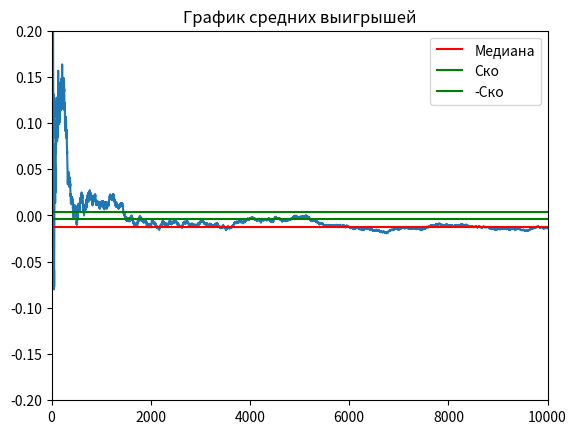

Write the Python code that produced this figure.
import random
import numpy as np
import matplotlib.pyplot as plt
import math


def roll():
    die1 = random.randint(1, 6)
    die2 = random.randint(1, 6)
    return die2 + die1


# ставка
# рол
# подсчет
def bet(i):
    print("bet")


def round():
    point = roll()
    round = True
    # ставка
    if point in (7, 11):  # выигрыш
        # проверка ставки
        return -1
    if point in (2, 3):  # проигрыш
        # проверка ставки
        return 1

    if point == 12:
        return 0

    # 5 - point
    while round:  # пока не выыпадет 5 или 7
        # ставка
        roll_result = roll()

        if roll_result == point:
            # проверка ставки
            return -1
        if roll_result == 7:
            # проверка ставки
            return 1


EV_UNIT = 0
average_winnings = []
round_history = []
list_intervals_down = []
list_intervals_up = []
mat_ojidanie = 0

experiment = 1000000

win_bet = []
lose_bet = []


def game():
    bet = 1

    capital = 1
    game_number = 0
    game_length = 0
    overall_length = 0

    win = 0
    winnings = 0
    zero = 0
    # loses = 0  # Ожидаемый выигрыш/проигрыш если - то казино в плюсе на эти деньги
    for i in range(1, experiment + 1):

        game_length += 1

        if capital == 0:
            game_number += 1
            capital = 1
            overall_length += game_length
            game_length = 0

        lets_play = round()

        if lets_play == 0:
            round_history.append(0)
            # average_winnings.append(winnings / (experiment * bet))
            zero += 1

        if lets_play == -1:
            lose_bet.append(-1)
            round_history.append(-1)
            winnings -= bet
            capital -= bet
        if lets_play == 1:
            win_bet.append(1)
            round_history.append(1)
            win += 1
            winnings += bet
            capital += bet

        average_winnings.append(winnings / (i * bet))

    # Построение дов. вероятности
    disp = np.var(round_history)
    for i in range(0, len(round_history) - 1):
        list_intervals_down.append(average_winnings[i + 1] - (1.65 / math.sqrt(i + 1)) * disp)
        list_intervals_up.append(average_winnings[i + 1] + (1.65 / math.sqrt(i + 1)) * disp)

    # Вывод результатов
    print("Chance to win " + str(win / experiment))
    print("Шанс на ноль " + str(zero / experiment))
    print("Expected Value " + str(winnings))  # Ожидаемый выигрыш/проигрыш если - то казино в плюсе на эти деньги

    EV_per_Unit = winnings / (experiment * bet)

    print("EV per Unit " + str(EV_per_Unit))  # Ожидаемый выигрыш/проигрыш на одну ставку
    House_Edge = EV_per_Unit * 100
    print("House Edge " + str(House_Edge))  # Преимущество /доход заведения (house advantage/house edge, H.A.)

    RTP = 1 + winnings / (experiment * bet)
    print("Return to Player " + str(RTP))  # Процент возврата (Return To Player, RTP)

    EV_per_Unit_Squared = EV_per_Unit ** 2
    EV_per_Squared_Unit = (win / experiment) + ((experiment - win) / experiment)
    VAR = np.var(round_history)  # Дисперсия - возможно
    print("Возможно дисперсия " + str(VAR))

    print("Дисперсия 2 " + str(np.var(round_history)))

    Standart_Deviation = VAR ** 0.5
    print("Среднекватратичное отклонение " + str(Standart_Deviation))

    EV_Units = EV_per_Unit * experiment

    SD_Units = Standart_Deviation * (experiment ** 0.5)
    print("Средний суммарный выигрыш " + str(EV_Units) + "\n"
          + "Его СКО " + str(SD_Units))

    z = 1.65
    VI = z * Standart_Deviation

    confidence_interval_low = RTP - VI / math.sqrt(experiment)
    confidence_interval_up = RTP + VI / math.sqrt(experiment)

    print("дов интервал" + str(confidence_interval_low))
    print("дов интервал врх" + str(confidence_interval_up))
    print("Индекс волатильности игры " + str(VI))
    print("Средняя продолжительность игры " + str(overall_length / game_number))


def build_graphic():
    map = [0.479319, 0.027686, 1 - (0.479319 + 0.027686)]
    # -------график доверительной вероятности----
    # plt.title("График доверительной вероятности")
    # plt.hlines(-0.01, 0, 10000)
    # plt.plot(list_intervals_down)
    # plt.plot(list_intervals_up)

    # -------график средних выигрышей--------
    plt.title("График средних выигрышей")
    plt.plot(average_winnings)
    # медиана
    plt.hlines(np.median(average_winnings), 0, experiment, colors='r', label='Медиана')
    # график стремится к мат ожиданию
    a = np.std(average_winnings)
    plt.hlines(a, 0, experiment, colors='g', label='Ско')
    plt.hlines(-a, 0, experiment, colors='g', label='-Ско')
    plt.ylim(-0.2, 0.2)
    plt.xlim(0, 10000)

    # -------график рапспределения выигрышей---------
    # plt.title("Закон Распределение")
    # plt.plot(map)
    plt.legend()
    plt.show()


if __name__ == '__main__':
    game()
    build_graphic()
